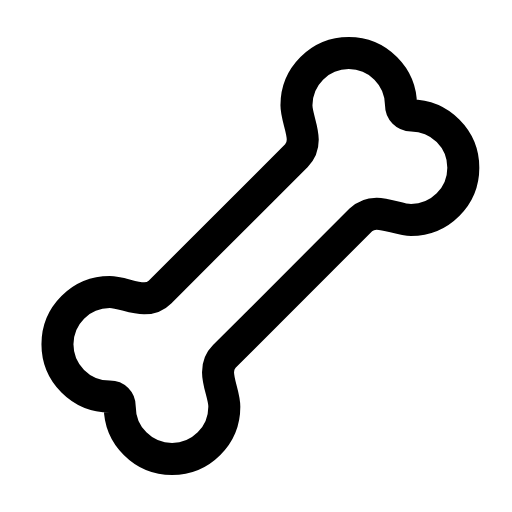
t = 0.00 s
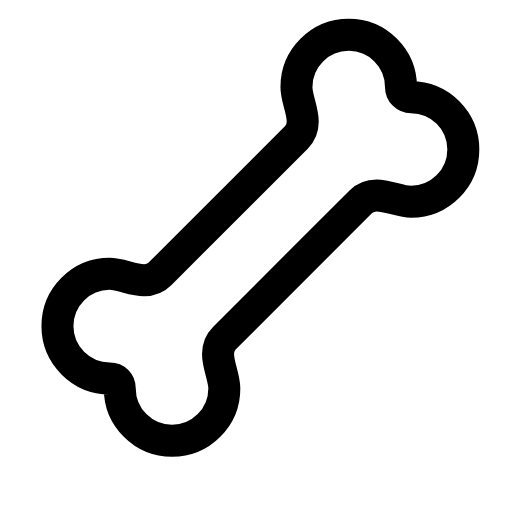
t = 0.25 s
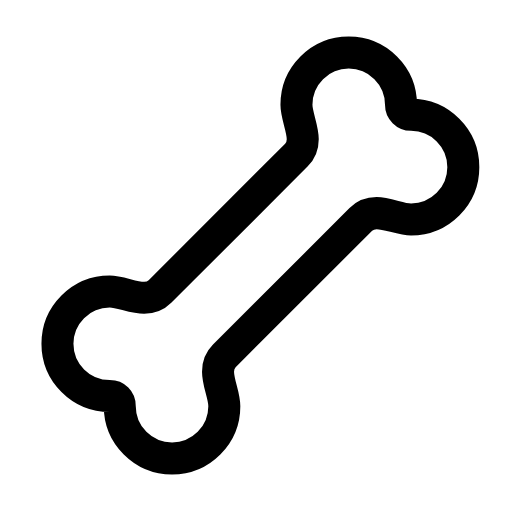
t = 0.51 s
t = 0.73 s: frame unchanged from t = 0.00 s, image omitted
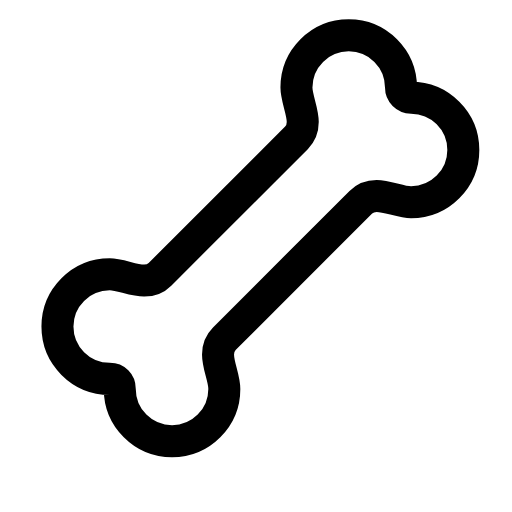
t = 1.01 s
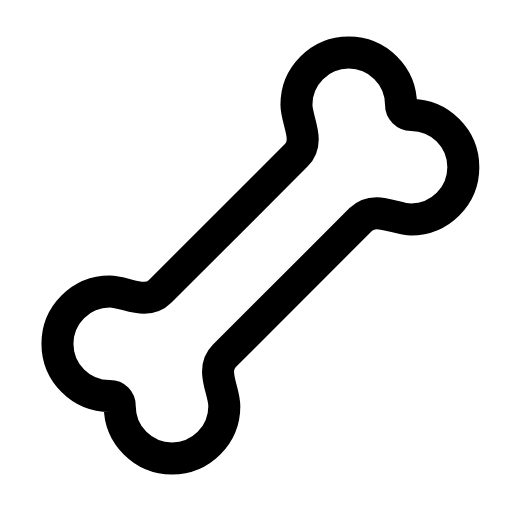
t = 1.24 s

The animated SVG that drew these frames (rendered in a browser with its animation timeline set to each time). Animation: 1 SMIL element (animateTransform=1); one cycle of 1.50 s, repeats indefinitely.

<svg xmlns="http://www.w3.org/2000/svg" width="24" height="24" viewBox="0 0 24 24" fill="none"><g transform="translate(-0.827 -0.84) scale(1.07)"><g transform="matrix(-1 0 0 1 24 0)"><animateTransform attributeName="transform" type="translate" values="0 0;0 -0.8;0 0;0 0;0 -0.8;0 0;0 0" keyTimes="0;0.225;0.45;0.6;0.75;0.9;1" dur="1.5s" repeatCount="indefinite" calcMode="spline" keySplines="0.16 1 0.3 1;0.16 1 0.3 1;0.16 1 0.3 1;0.16 1 0.3 1;0.16 1 0.3 1;0.16 1 0.3 1"/><path stroke="currentColor" stroke-width="1.402" stroke-linecap="round" stroke-linejoin="round" fill="none" d="M16.58 10.42C17.2 9.8 18.08 10.42 18.78 10.42A2.29 2.29 0 1 0 18.78 5.84A0.44 0.44 0 0 1 18.34 5.4A2.29 2.29 0 1 0 13.76 5.4C13.76 6.1 14.38 6.98 13.76 7.6L7.78 13.58C7.16 14.2 6.28 13.58 5.58 13.58A2.29 2.29 0 0 0 5.58 18.16C5.84 18.16 6.02 18.34 6.02 18.6A2.29 2.29 0 1 0 10.6 18.6C10.6 17.9 9.98 17.02 10.6 16.4Z"></path></g></g></svg>
